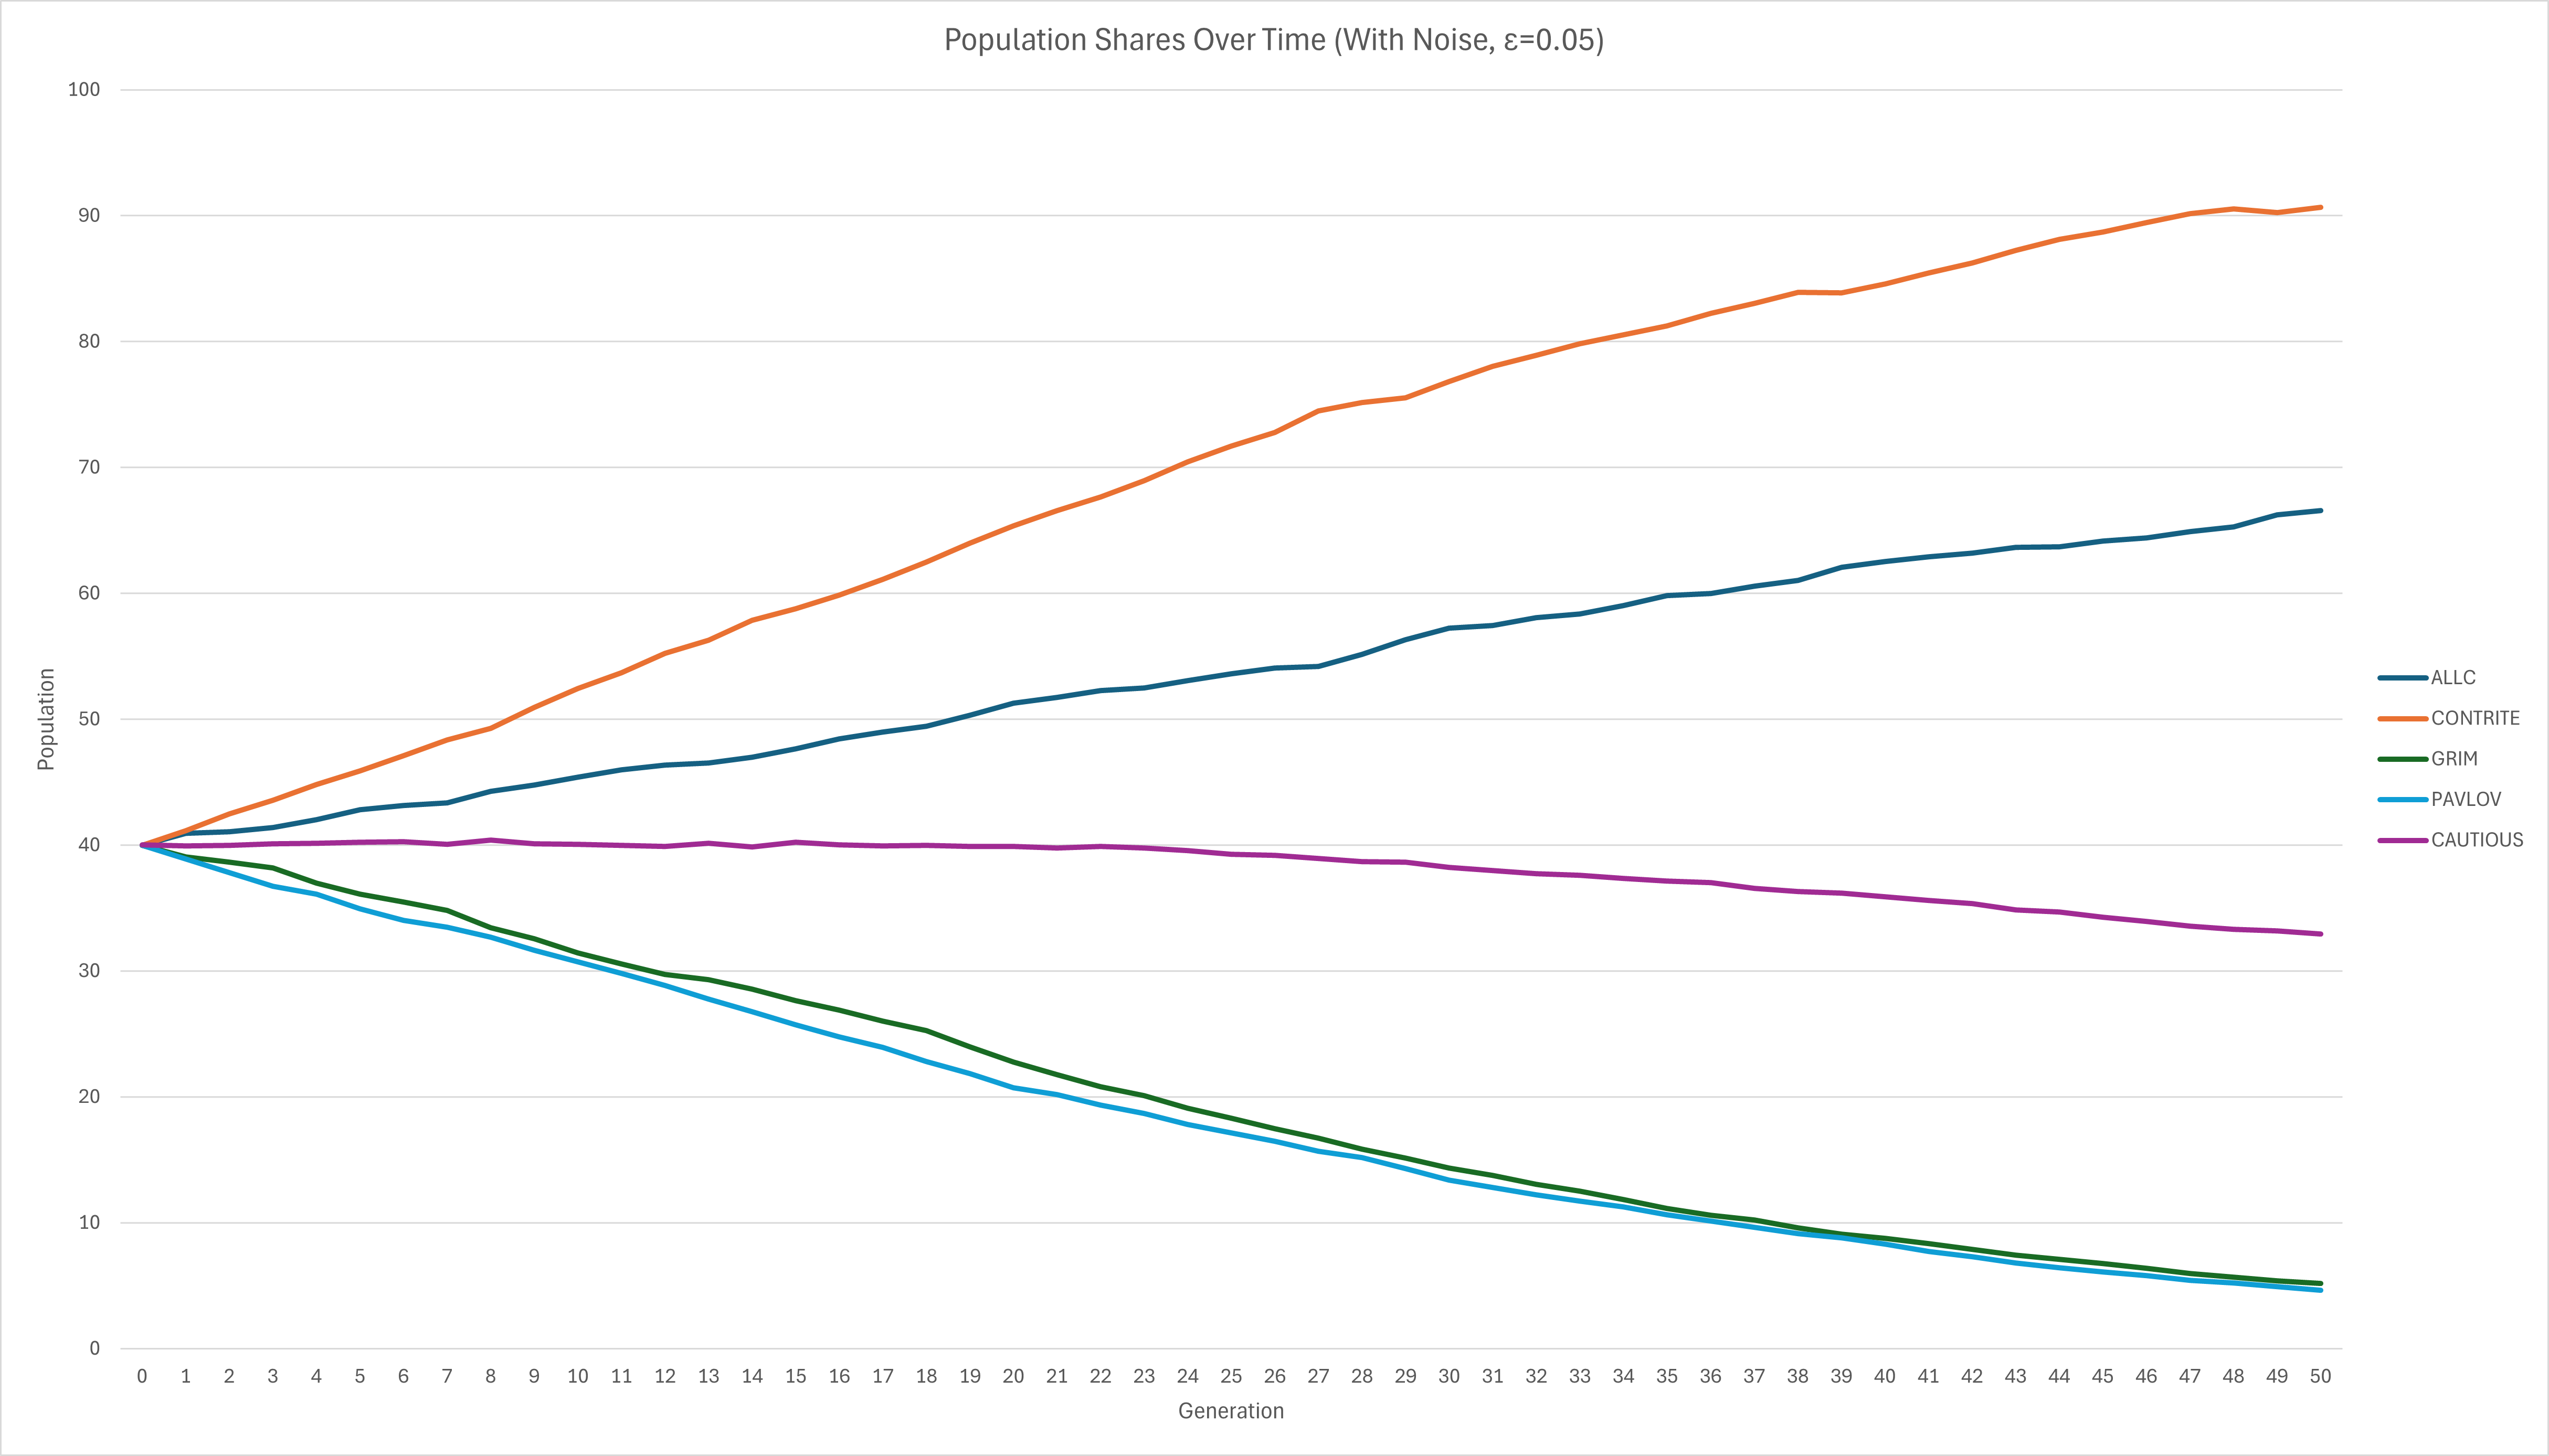

The data file committed next to this chart (first rows):
Generation, Strategy, Share, Mean, CI_lower, CI_upper, Population, Total_Generations, Mutation, SCB, Rounds, Repeats, Seed, Epsilon, payoffs
0, ALLC, 0.2047, 4.747, 2.097, 7.397, 200, 50, 0, 0, 150, 10, 7, 0.05, 5.000000,3.000000,1.000000,0.000000
0, CAUTIOUS, 0.1997, 4.63, 2.046, 7.215, 200, 50, 0, 0, 150, 10, 7, 0.05, 5.000000,3.000000,1.000000,0.000000
0, CONTRITE, 0.2058, 4.772, 2.109, 7.435, 200, 50, 0, 0, 150, 10, 7, 0.05, 5.000000,3.000000,1.000000,0.000000
0, PAVLOV, 0.1944, 4.507, 1.992, 7.022, 200, 50, 0, 0, 150, 10, 7, 0.05, 5.000000,3.000000,1.000000,0.000000
0, GRIM, 0.1954, 4.529, 1.999, 7.06, 200, 50, 0, 0, 150, 10, 7, 0.05, 5.000000,3.000000,1.000000,0.000000
1, ALLC, 0.2053, 4.682, 2.068, 7.296, 200, 50, 0, 0, 150, 10, 7, 0.05, 5.000000,3.000000,1.000000,0.000000
1, CAUTIOUS, 0.2, 4.676, 2.066, 7.287, 200, 50, 0, 0, 150, 10, 7, 0.05, 5.000000,3.000000,1.000000,0.000000
1, CONTRITE, 0.2124, 4.819, 2.13, 7.508, 200, 50, 0, 0, 150, 10, 7, 0.05, 5.000000,3.000000,1.000000,0.000000
1, PAVLOV, 0.1891, 4.542, 2.007, 7.077, 200, 50, 0, 0, 150, 10, 7, 0.05, 5.000000,3.000000,1.000000,0.000000
1, GRIM, 0.1933, 4.62, 2.038, 7.202, 200, 50, 0, 0, 150, 10, 7, 0.05, 5.000000,3.000000,1.000000,0.000000
2, ALLC, 0.207, 4.696, 2.074, 7.318, 200, 50, 0, 0, 150, 10, 7, 0.05, 5.000000,3.000000,1.000000,0.000000
2, CAUTIOUS, 0.2005, 4.668, 2.062, 7.275, 200, 50, 0, 0, 150, 10, 7, 0.05, 5.000000,3.000000,1.000000,0.000000
2, CONTRITE, 0.2178, 4.775, 2.11, 7.44, 200, 50, 0, 0, 150, 10, 7, 0.05, 5.000000,3.000000,1.000000,0.000000
2, PAVLOV, 0.1837, 4.524, 1.999, 7.05, 200, 50, 0, 0, 150, 10, 7, 0.05, 5.000000,3.000000,1.000000,0.000000
2, GRIM, 0.1909, 4.598, 2.028, 7.168, 200, 50, 0, 0, 150, 10, 7, 0.05, 5.000000,3.000000,1.000000,0.000000
3, ALLC, 0.21, 4.755, 2.1, 7.409, 200, 50, 0, 0, 150, 10, 7, 0.05, 5.000000,3.000000,1.000000,0.000000
3, CAUTIOUS, 0.2007, 4.692, 2.072, 7.311, 200, 50, 0, 0, 150, 10, 7, 0.05, 5.000000,3.000000,1.000000,0.000000
3, CONTRITE, 0.224, 4.82, 2.13, 7.511, 200, 50, 0, 0, 150, 10, 7, 0.05, 5.000000,3.000000,1.000000,0.000000
3, PAVLOV, 0.1804, 4.603, 2.034, 7.172, 200, 50, 0, 0, 150, 10, 7, 0.05, 5.000000,3.000000,1.000000,0.000000
3, GRIM, 0.1848, 4.538, 2.002, 7.074, 200, 50, 0, 0, 150, 10, 7, 0.05, 5.000000,3.000000,1.000000,0.000000
4, ALLC, 0.2141, 4.808, 2.123, 7.492, 200, 50, 0, 0, 150, 10, 7, 0.05, 5.000000,3.000000,1.000000,0.000000
4, CAUTIOUS, 0.2011, 4.723, 2.086, 7.359, 200, 50, 0, 0, 150, 10, 7, 0.05, 5.000000,3.000000,1.000000,0.000000
4, CONTRITE, 0.2295, 4.83, 2.134, 7.526, 200, 50, 0, 0, 150, 10, 7, 0.05, 5.000000,3.000000,1.000000,0.000000
4, PAVLOV, 0.1748, 4.567, 2.018, 7.116, 200, 50, 0, 0, 150, 10, 7, 0.05, 5.000000,3.000000,1.000000,0.000000
4, GRIM, 0.1806, 4.607, 2.032, 7.181, 200, 50, 0, 0, 150, 10, 7, 0.05, 5.000000,3.000000,1.000000,0.000000
5, ALLC, 0.2158, 4.78, 2.11, 7.449, 200, 50, 0, 0, 150, 10, 7, 0.05, 5.000000,3.000000,1.000000,0.000000
5, CAUTIOUS, 0.2013, 4.747, 2.097, 7.398, 200, 50, 0, 0, 150, 10, 7, 0.05, 5.000000,3.000000,1.000000,0.000000
5, CONTRITE, 0.2355, 4.866, 2.15, 7.582, 200, 50, 0, 0, 150, 10, 7, 0.05, 5.000000,3.000000,1.000000,0.000000
5, PAVLOV, 0.17, 4.614, 2.038, 7.189, 200, 50, 0, 0, 150, 10, 7, 0.05, 5.000000,3.000000,1.000000,0.000000
5, GRIM, 0.1774, 4.659, 2.055, 7.264, 200, 50, 0, 0, 150, 10, 7, 0.05, 5.000000,3.000000,1.000000,0.000000
6, ALLC, 0.2167, 4.775, 2.108, 7.441, 200, 50, 0, 0, 150, 10, 7, 0.05, 5.000000,3.000000,1.000000,0.000000
6, CAUTIOUS, 0.2003, 4.734, 2.091, 7.377, 200, 50, 0, 0, 150, 10, 7, 0.05, 5.000000,3.000000,1.000000,0.000000
6, CONTRITE, 0.2417, 4.882, 2.157, 7.607, 200, 50, 0, 0, 150, 10, 7, 0.05, 5.000000,3.000000,1.000000,0.000000
6, PAVLOV, 0.1673, 4.68, 2.067, 7.292, 200, 50, 0, 0, 150, 10, 7, 0.05, 5.000000,3.000000,1.000000,0.000000
6, GRIM, 0.174, 4.665, 2.057, 7.272, 200, 50, 0, 0, 150, 10, 7, 0.05, 5.000000,3.000000,1.000000,0.000000
7, ALLC, 0.2213, 4.859, 2.146, 7.572, 200, 50, 0, 0, 150, 10, 7, 0.05, 5.000000,3.000000,1.000000,0.000000
7, CAUTIOUS, 0.2019, 4.795, 2.118, 7.473, 200, 50, 0, 0, 150, 10, 7, 0.05, 5.000000,3.000000,1.000000,0.000000
7, CONTRITE, 0.2463, 4.849, 2.142, 7.555, 200, 50, 0, 0, 150, 10, 7, 0.05, 5.000000,3.000000,1.000000,0.000000
7, PAVLOV, 0.1633, 4.645, 2.052, 7.239, 200, 50, 0, 0, 150, 10, 7, 0.05, 5.000000,3.000000,1.000000,0.000000
7, GRIM, 0.1672, 4.572, 2.016, 7.128, 200, 50, 0, 0, 150, 10, 7, 0.05, 5.000000,3.000000,1.000000,0.000000
8, ALLC, 0.2238, 4.869, 2.15, 7.589, 200, 50, 0, 0, 150, 10, 7, 0.05, 5.000000,3.000000,1.000000,0.000000
8, CAUTIOUS, 0.2005, 4.781, 2.111, 7.451, 200, 50, 0, 0, 150, 10, 7, 0.05, 5.000000,3.000000,1.000000,0.000000
8, CONTRITE, 0.2546, 4.978, 2.199, 7.757, 200, 50, 0, 0, 150, 10, 7, 0.05, 5.000000,3.000000,1.000000,0.000000
8, PAVLOV, 0.1583, 4.666, 2.061, 7.271, 200, 50, 0, 0, 150, 10, 7, 0.05, 5.000000,3.000000,1.000000,0.000000
8, GRIM, 0.1629, 4.69, 2.068, 7.312, 200, 50, 0, 0, 150, 10, 7, 0.05, 5.000000,3.000000,1.000000,0.000000
9, ALLC, 0.2269, 4.897, 2.162, 7.632, 200, 50, 0, 0, 150, 10, 7, 0.05, 5.000000,3.000000,1.000000,0.000000
9, CAUTIOUS, 0.2003, 4.826, 2.131, 7.521, 200, 50, 0, 0, 150, 10, 7, 0.05, 5.000000,3.000000,1.000000,0.000000
9, CONTRITE, 0.2621, 4.971, 2.196, 7.747, 200, 50, 0, 0, 150, 10, 7, 0.05, 5.000000,3.000000,1.000000,0.000000
9, PAVLOV, 0.1536, 4.688, 2.07, 7.305, 200, 50, 0, 0, 150, 10, 7, 0.05, 5.000000,3.000000,1.000000,0.000000
9, GRIM, 0.1571, 4.658, 2.054, 7.262, 200, 50, 0, 0, 150, 10, 7, 0.05, 5.000000,3.000000,1.000000,0.000000
10, ALLC, 0.2298, 4.904, 2.164, 7.643, 200, 50, 0, 0, 150, 10, 7, 0.05, 5.000000,3.000000,1.000000,0.000000
10, CAUTIOUS, 0.1999, 4.831, 2.133, 7.529, 200, 50, 0, 0, 150, 10, 7, 0.05, 5.000000,3.000000,1.000000,0.000000
10, CONTRITE, 0.2684, 4.957, 2.189, 7.725, 200, 50, 0, 0, 150, 10, 7, 0.05, 5.000000,3.000000,1.000000,0.000000
10, PAVLOV, 0.149, 4.694, 2.073, 7.315, 200, 50, 0, 0, 150, 10, 7, 0.05, 5.000000,3.000000,1.000000,0.000000
10, GRIM, 0.1529, 4.711, 2.077, 7.344, 200, 50, 0, 0, 150, 10, 7, 0.05, 5.000000,3.000000,1.000000,0.000000
11, ALLC, 0.2317, 4.912, 2.168, 7.657, 200, 50, 0, 0, 150, 10, 7, 0.05, 5.000000,3.000000,1.000000,0.000000
11, CAUTIOUS, 0.1994, 4.859, 2.145, 7.573, 200, 50, 0, 0, 150, 10, 7, 0.05, 5.000000,3.000000,1.000000,0.000000
11, CONTRITE, 0.2761, 5.011, 2.212, 7.809, 200, 50, 0, 0, 150, 10, 7, 0.05, 5.000000,3.000000,1.000000,0.000000
11, PAVLOV, 0.1443, 4.718, 2.083, 7.353, 200, 50, 0, 0, 150, 10, 7, 0.05, 5.000000,3.000000,1.000000,0.000000
11, GRIM, 0.1485, 4.735, 2.087, 7.383, 200, 50, 0, 0, 150, 10, 7, 0.05, 5.000000,3.000000,1.000000,0.000000
... 190 more rows
